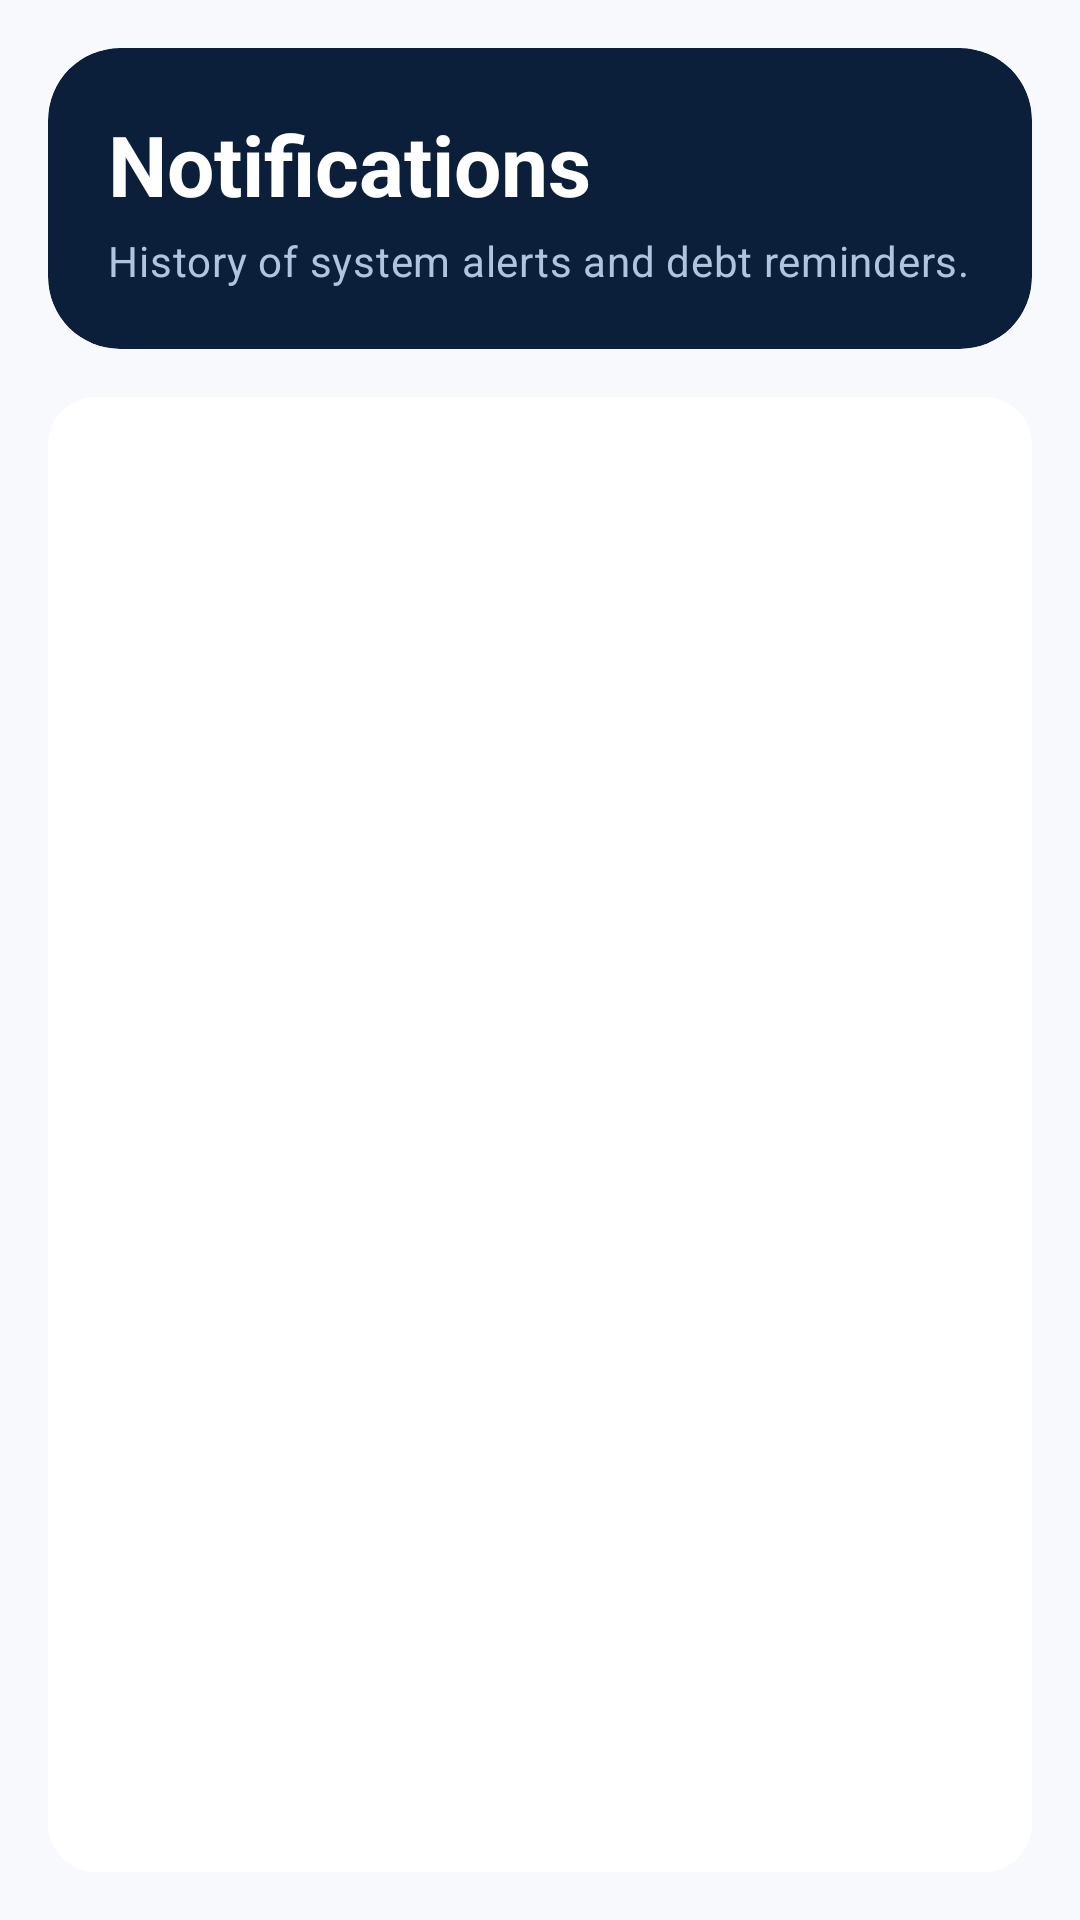

Here is an Android app screen rendered from its layout file. Give the layout XML and the strings, colors and styles it references.
<!-- AndroidManifest.xml: fallback theme Theme.MaterialComponents.DayNight.NoActionBar -->
<!-- res/layout/fragment_notification_history.xml -->
<?xml version="1.0" encoding="utf-8"?>
<androidx.coordinatorlayout.widget.CoordinatorLayout xmlns:android="http://schemas.android.com/apk/res/android"
    xmlns:app="http://schemas.android.com/apk/res-auto"
    xmlns:tools="http://schemas.android.com/tools"
    android:layout_width="match_parent"
    android:layout_height="match_parent"
    android:background="@color/jewells_surface">

    <LinearLayout
        android:layout_width="match_parent"
        android:layout_height="match_parent"
        android:orientation="vertical"
        android:padding="16dp"
        android:clipToPadding="false">

        
        <com.google.android.material.card.MaterialCardView
            android:layout_width="match_parent"
            android:layout_height="wrap_content"
            android:layout_marginBottom="16dp"
            app:cardCornerRadius="24dp"
            app:cardElevation="0dp"
            app:strokeWidth="0dp"
            app:cardBackgroundColor="@color/jewells_navy">

            <LinearLayout
                android:layout_width="match_parent"
                android:layout_height="wrap_content"
                android:orientation="vertical"
                android:padding="20dp">

                <TextView
                    android:layout_width="wrap_content"
                    android:layout_height="wrap_content"
                    android:text="Notifications"
                    android:textAppearance="@style/TextAppearance.Material3.HeadlineMedium"
                    android:textColor="@color/white"
                    android:textStyle="bold" />

                <TextView
                    android:layout_width="wrap_content"
                    android:layout_height="wrap_content"
                    android:layout_marginTop="4dp"
                    android:text="History of system alerts and debt reminders."
                    android:textAppearance="@style/TextAppearance.Material3.BodyMedium"
                    android:textColor="#B0C4DE" />
            </LinearLayout>
        </com.google.android.material.card.MaterialCardView>

        
        <com.google.android.material.card.MaterialCardView
            style="@style/Widget.Jewells.Card"
            android:layout_width="match_parent"
            android:layout_height="0dp"
            android:layout_weight="1">

            <FrameLayout
                android:layout_width="match_parent"
                android:layout_height="match_parent">

                <androidx.recyclerview.widget.RecyclerView
                    android:id="@+id/notification_history_recycler"
                    android:layout_width="match_parent"
                    android:layout_height="match_parent"
                    android:clipToPadding="false"
                    android:padding="8dp" />

                <include
                    android:id="@+id/notification_history_empty"
                    layout="@layout/view_empty_state"
                    android:layout_width="match_parent"
                    android:layout_height="match_parent"
                    android:layout_gravity="center"
                    android:visibility="gone" />
            </FrameLayout>
        </com.google.android.material.card.MaterialCardView>
    </LinearLayout>

</androidx.coordinatorlayout.widget.CoordinatorLayout>
<!-- res/layout/view_empty_state.xml (included above) -->
<?xml version="1.0" encoding="utf-8"?>
<LinearLayout xmlns:android="http://schemas.android.com/apk/res/android"
    xmlns:app="http://schemas.android.com/apk/res-auto"
    xmlns:tools="http://schemas.android.com/tools"
    android:id="@+id/empty_state_root"
    android:layout_width="match_parent"
    android:layout_height="wrap_content"
    android:gravity="center"
    android:orientation="vertical"
    android:padding="28dp"
    android:visibility="gone"
    tools:visibility="visible">

    <FrameLayout
        android:layout_width="96dp"
        android:layout_height="96dp"
        android:background="@drawable/empty_state_icon_bg">

        <ImageView
            android:id="@+id/empty_state_icon"
            android:layout_width="56dp"
            android:layout_height="56dp"
            android:layout_gravity="center"
            android:contentDescription="@null"
            android:importantForAccessibility="no"
            tools:src="@drawable/ic_empty_bills" />
    </FrameLayout>

    <TextView
        android:id="@+id/empty_state_title"
        android:layout_width="wrap_content"
        android:layout_height="wrap_content"
        android:layout_marginTop="20dp"
        android:gravity="center"
        android:textAppearance="@style/TextAppearance.Material3.TitleMedium"
        android:textColor="?attr/colorOnSurface"
        tools:text="No bills yet" />

    <TextView
        android:id="@+id/empty_state_subtitle"
        android:layout_width="wrap_content"
        android:layout_height="wrap_content"
        android:layout_marginTop="8dp"
        android:gravity="center"
        android:maxWidth="280dp"
        android:textAppearance="@style/TextAppearance.Material3.BodyMedium"
        android:textColor="?attr/colorOnSurfaceVariant"
        tools:text="Generate your first bill to see it here." />

    <com.google.android.material.button.MaterialButton
        android:id="@+id/empty_state_action"
        style="@style/Widget.Jewells.Button.Primary"
        android:layout_width="wrap_content"
        android:layout_height="wrap_content"
        android:layout_marginTop="20dp"
        android:visibility="gone"
        tools:text="Generate Bill"
        tools:visibility="visible" />

</LinearLayout>
<!-- resources referenced by this layout -->
<resources>
  <color name="jewells_navy">#0B1F3A</color>
  <color name="jewells_surface">#F7F9FC</color>
  <color name="white">#FFFFFFFF</color>
  <!-- drawable empty_state_icon_bg (drawable) -->
  <?xml version="1.0" encoding="utf-8"?>
  <shape xmlns:android="http://schemas.android.com/apk/res/android"
      android:shape="rectangle">
      <solid android:color="?attr/colorSecondaryContainer" />
      <corners android:radius="48dp" />
  </shape>
  <!-- drawable ic_empty_bills (drawable) -->
  <?xml version="1.0" encoding="utf-8"?>
  <vector xmlns:android="http://schemas.android.com/apk/res/android"
      android:width="96dp"
      android:height="96dp"
      android:viewportWidth="24"
      android:viewportHeight="24">
      <path
          android:fillColor="?attr/colorSecondary"
          android:pathData="M19,3H5C3.9,3 3,3.9 3,5v14c0,1.1 0.9,2 2,2h14c1.1,0 2,-0.9 2,-2V5C21,3.9 20.1,3 19,3zM19,19H5V5h14V19z" />
      <path
          android:fillColor="?attr/colorPrimary"
          android:pathData="M7,7h4v2H7zM7,11h10v2H7zM7,15h7v2H7z" />
  </vector>
  <style name="Widget.Jewells.Button.Primary" parent="Widget.Material3.Button.ElevatedButton">
          <item name="backgroundTint">?attr/colorSecondary</item>
          <item name="android:textColor">?attr/colorOnSecondary</item>
      </style>
  <style name="Widget.Jewells.Card" parent="Widget.Material3.CardView.Elevated">
          <item name="cardCornerRadius">16dp</item>
          <item name="cardElevation">2dp</item>
          <item name="strokeColor">?attr/colorOutline</item>
          <item name="strokeWidth">1dp</item>
      </style>
</resources>
